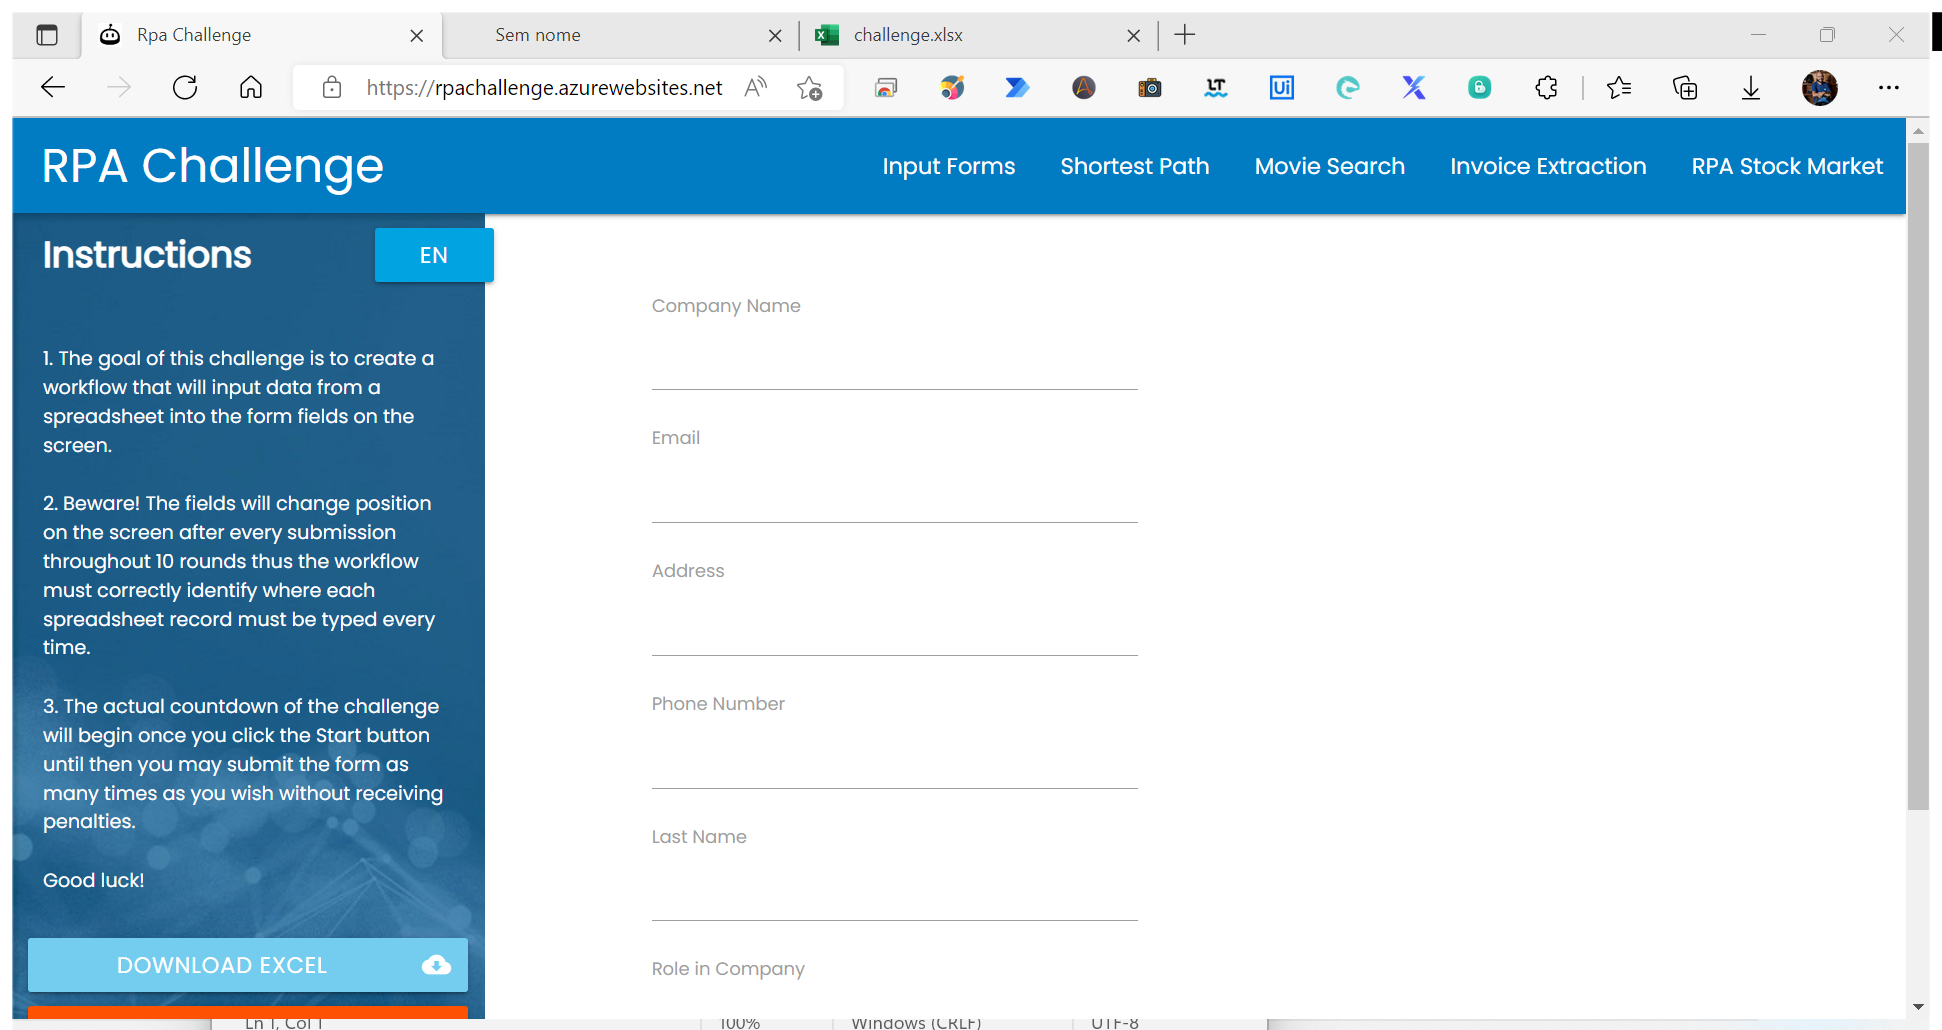
Workflow: Main

Step 1: Use Browser Edge: Rpa Challenge in window 'Rpa Challenge' (msedge.exe)

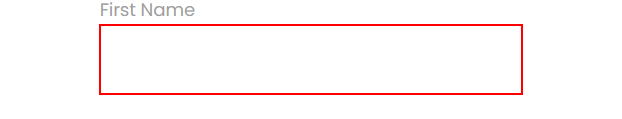
Step 2: type "[linha("First Name").ToString]" into the text box

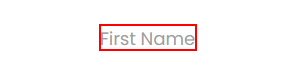
Step 3: Find Element 'LABEL' on the label 'First Name'

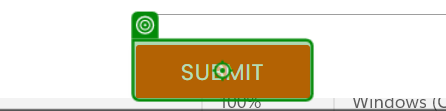
Step 4: click on 'Submit'

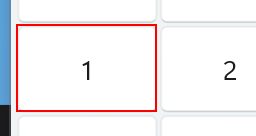
Step 5: click on the button 'Um' in window 'Calculadora' (applicationframehost.exe)

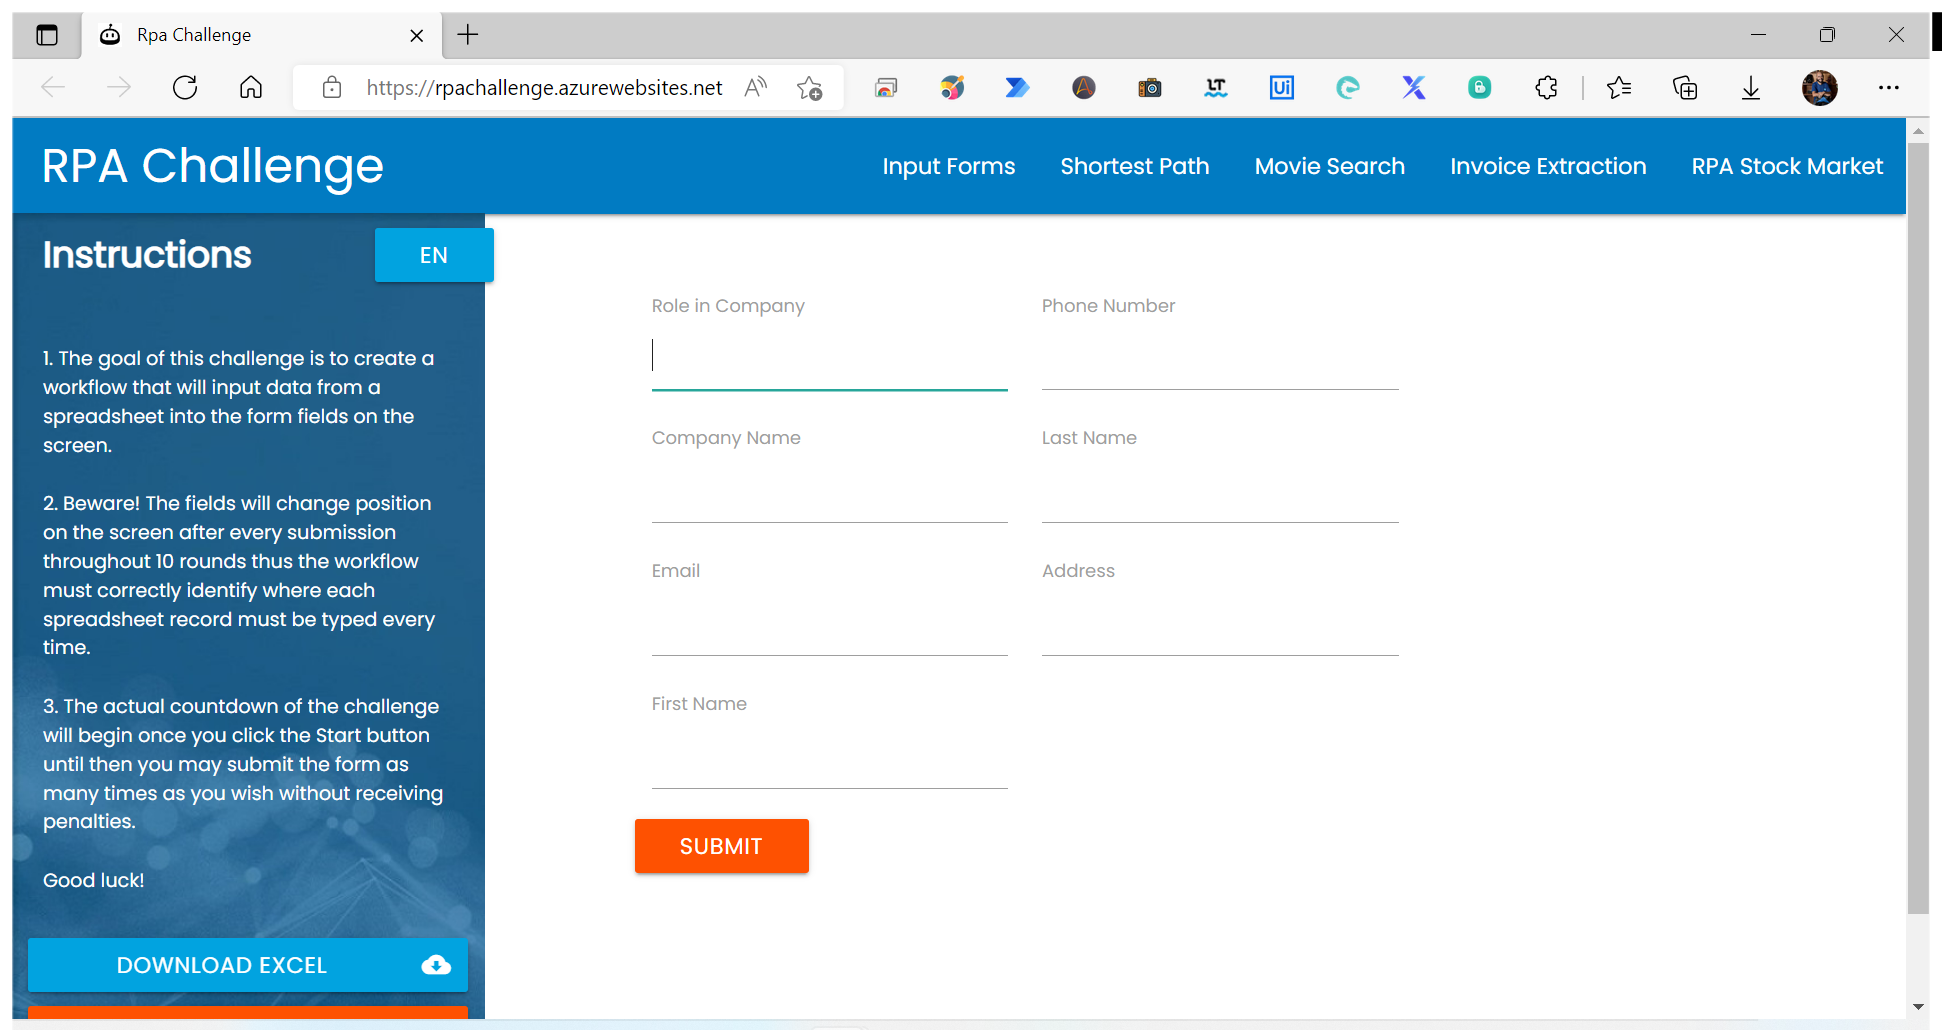
Step 6: Use Browser Edge: Rpa Challenge in window 'Rpa Challenge' (msedge.exe)

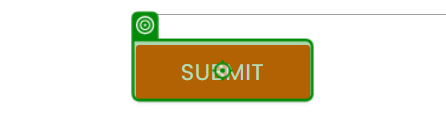
Step 7: click on 'Submit'

Step 8: Use Browser Edge: Rpa Challenge in window 'Rpa Challenge' (msedge.exe) (same screen as step 6)

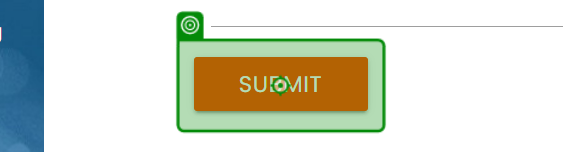
Step 9: click on 'msedge.exe Rpa Challenge'

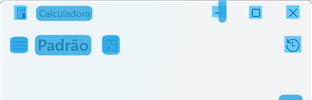
Step 10: CV Screen Scope 'DIV' on the element 'Calculadora' in window 'Calculadora' (applicationframehost.exe)

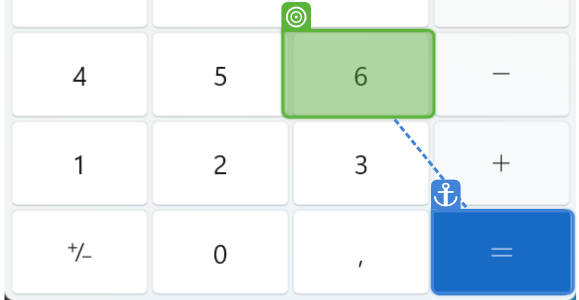
Step 11: get-text

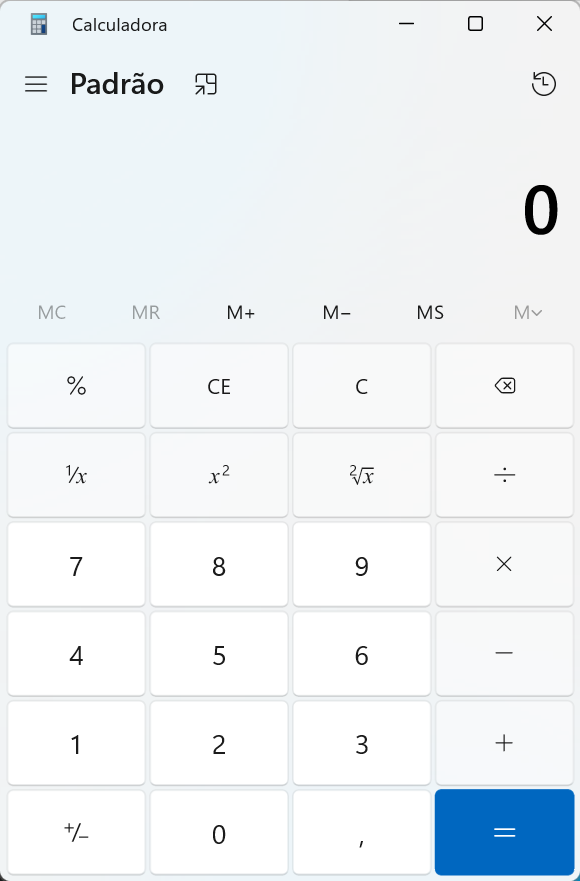
Step 12: Screen CV Get Text - '' (Main)